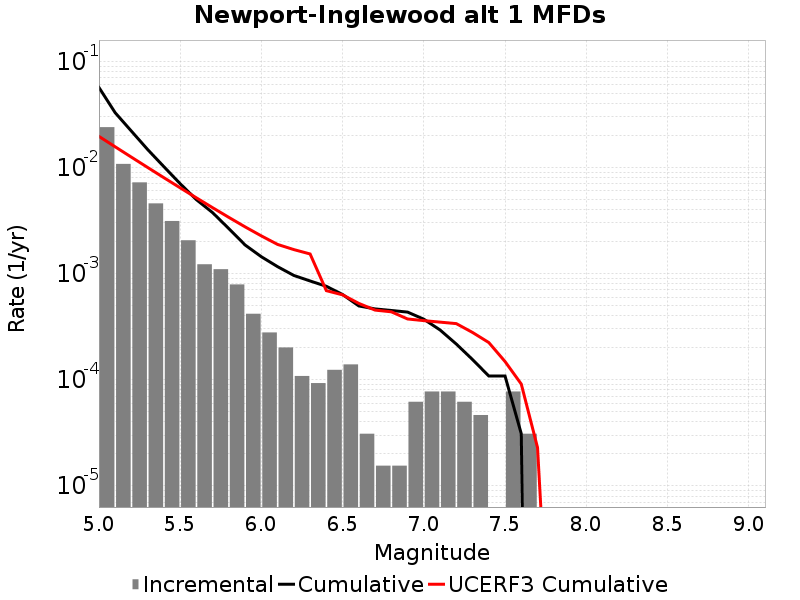

The table this chart was drawn from, first rows:
Magnitude, Incremental Rate, Cumulative Rate, UCERF3 Cumulative Rate
5.05, 0.02395, 0.0567, 0.01961
5.15, 0.01079, 0.03276, 0.01564
5.25, 0.007229, 0.02197, 0.01249
5.35, 0.004582, 0.01474, 0.009989
5.45, 0.003127, 0.01015, 0.008001
5.55, 0.002059, 0.007028, 0.006423
5.65, 0.001223, 0.004969, 0.005169
5.75, 0.001099, 0.003746, 0.004172
5.85, 7.894647E-4, 0.002647, 0.003381
5.95, 4.179519E-4, 0.001858, 0.002753
6.05, 2.786346E-4, 0.00144, 0.002263
6.15, 2.012361E-4, 0.001161, 0.001881
6.25, 1.083579E-4, 9.597414E-4, 0.001682
6.35, 9.28782E-5, 8.513835E-4, 0.001529
6.45, 1.238376E-4, 7.585053E-4, 6.902365E-4
6.55, 1.393173E-4, 6.346677E-4, 6.301006E-4
6.65, 3.09594E-5, 4.953504E-4, 5.2330934E-4
6.75, 1.54797E-5, 4.64391E-4, 4.5262728E-4
6.85, 1.54797E-5, 4.489113E-4, 4.3604666E-4
6.95, 6.19188E-5, 4.334316E-4, 3.7343244E-4
7.05, 7.73985E-5, 3.715128E-4, 3.6017585E-4
7.15, 7.73985E-5, 2.941143E-4, 3.486929E-4
7.25, 6.19188E-5, 2.167158E-4, 3.3755397E-4
7.35, 4.64391E-5, 1.54797E-4, 2.7856953E-4
7.45, 0.0, 1.083579E-4, 2.239473E-4
7.55, 7.73985E-5, 1.083579E-4, 1.4833588E-4
7.65, 3.09594E-5, 3.09594E-5, 9.0962676E-5
7.75, 0.0, 0.0, 2.295398E-5
7.85, 0.0, 0.0, 3.9259817E-8
7.95, 0.0, 0.0, 0.0
8.05, 0.0, 0.0, 0.0
8.15, 0.0, 0.0, 0.0
8.25, 0.0, 0.0, 0.0
8.35, 0.0, 0.0, 0.0
8.45, 0.0, 0.0, 0.0
8.55, 0.0, 0.0, 0.0
8.65, 0.0, 0.0, 0.0
8.75, 0.0, 0.0, 0.0
8.85, 0.0, 0.0, 0.0
8.95, 0.0, 0.0, 0.0
9.05, 0.0, 0.0, 0.0
